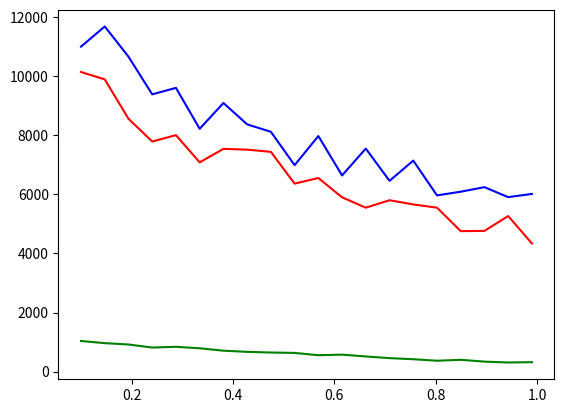

Here is the Python script that generated this plot:
data = [
    [10143.82, 9138.137075881496, 0.1, 0],
    [11003.575, 8816.731232966955, 0.1, 1],
    [1035.39, 804.5518056035919, 0.1, 2],
    [9895.84, 9295.46001467383, 0.14684210526315788, 0],
    [11686.635, 9083.10757680294, 0.14684210526315788, 1],
    [962.325, 687.1159213517033, 0.14684210526315788, 2],
    [8561.07, 8861.243783188678, 0.1936842105263158, 0],
    [10664.01, 9237.032175428425, 0.1936842105263158, 1],
    [916.445, 668.3539982486825, 0.1936842105263158, 2],
    [7791.335, 7366.740989255358, 0.24052631578947367, 0],
    [9387.88, 7653.148517152925, 0.24052631578947367, 1],
    [813.435, 555.6260125075139, 0.24052631578947367, 2],
    [8006.355, 6813.355351731993, 0.2873684210526316, 0],
    [9607.675, 6692.780526759786, 0.2873684210526316, 1],
    [838.24, 685.017855533708, 0.2873684210526316, 2],
    [7085.145, 6736.997831673615, 0.3342105263157895, 0],
    [8221.62, 6323.133857953664, 0.3342105263157895, 1],
    [788.32, 582.1739925486195, 0.3342105263157895, 2],
    [7541.27, 7562.6707079642165, 0.3810526315789473, 0],
    [9094.43, 7402.621149640173, 0.3810526315789473, 1],
    [707.145, 568.6903937776688, 0.3810526315789473, 2],
    [7516.125, 7899.634490239089, 0.4278947368421052, 0],
    [8371.885, 7208.164708285667, 0.4278947368421052, 1],
    [667.84, 439.13398228786616, 0.4278947368421052, 2],
    [7440.635, 6613.422363782234, 0.4747368421052631, 0],
    [8120.005, 5958.619125684658, 0.4747368421052631, 1],
    [644.94, 426.04455917192513, 0.4747368421052631, 2],
    [6364.285, 5722.59211929131, 0.521578947368421, 0],
    [6990.78, 5108.091806301058, 0.521578947368421, 1],
    [631.54, 480.2011124518559, 0.521578947368421, 2],
    [6555.17, 6536.355214574864, 0.5684210526315789, 0],
    [7975.235, 6704.0960807386255, 0.5684210526315789, 1],
    [553.66, 390.948876964751, 0.5684210526315789, 2],
    [5900.83, 5296.204183290142, 0.6152631578947368, 0],
    [6642.005, 5624.800497348772, 0.6152631578947368, 1],
    [572.51, 433.4537229047641, 0.6152631578947368, 2],
    [5550.385, 5580.6815306712315, 0.6621052631578946, 0],
    [7551.245, 6128.104533620082, 0.6621052631578946, 1],
    [511.605, 370.76540962581714, 0.6621052631578946, 2],
    [5802.415, 5427.061790027363, 0.7089473684210525, 0],
    [6459.46, 5551.50026374853, 0.7089473684210525, 1],
    [454.61, 324.50207688087295, 0.7089473684210525, 2],
    [5660.165, 5127.1090194938315, 0.7557894736842105, 0],
    [7144.25, 4997.644457892138, 0.7557894736842105, 1],
    [418.485, 339.84730361590334, 0.7557894736842105, 2],
    [5550.61, 4969.84741495149, 0.8026315789473684, 0],
    [5966.315, 4733.268655567208, 0.8026315789473684, 1],
    [366.54, 285.47004816617806, 0.8026315789473684, 2],
    [4755.385, 5249.1883283775405, 0.8494736842105263, 0],
    [6091.12, 5519.354547010003, 0.8494736842105263, 1],
    [398.645, 282.33628703197184, 0.8494736842105263, 2],
    [4764.445, 4639.412731906378, 0.8963157894736842, 0],
    [6245.125, 5371.527481952876, 0.8963157894736842, 1],
    [336.375, 261.59175135122285, 0.8963157894736842, 2],
    [5266.695, 4844.979925858827, 0.9431578947368421, 0],
    [5906.775, 4755.689342711002, 0.9431578947368421, 1],
    [307.75, 206.31969731462868, 0.9431578947368421, 2],
    [4337.885, 3955.479062234435, 0.99, 0],
    [6016.265, 4432.697921669714, 0.99, 1],
    [317.93, 225.52027647198378, 0.99, 2],
]

x = []
plots = [[], [], []]
for d in data:
    if d[3] == 0:
        x.append(d[2])
    plots[d[3]].append(d[0])

import matplotlib.pyplot as plt

plt.plot(x, plots[0], 'r', x, plots[1], 'b', x, plots[2], 'g')
plt.show()

